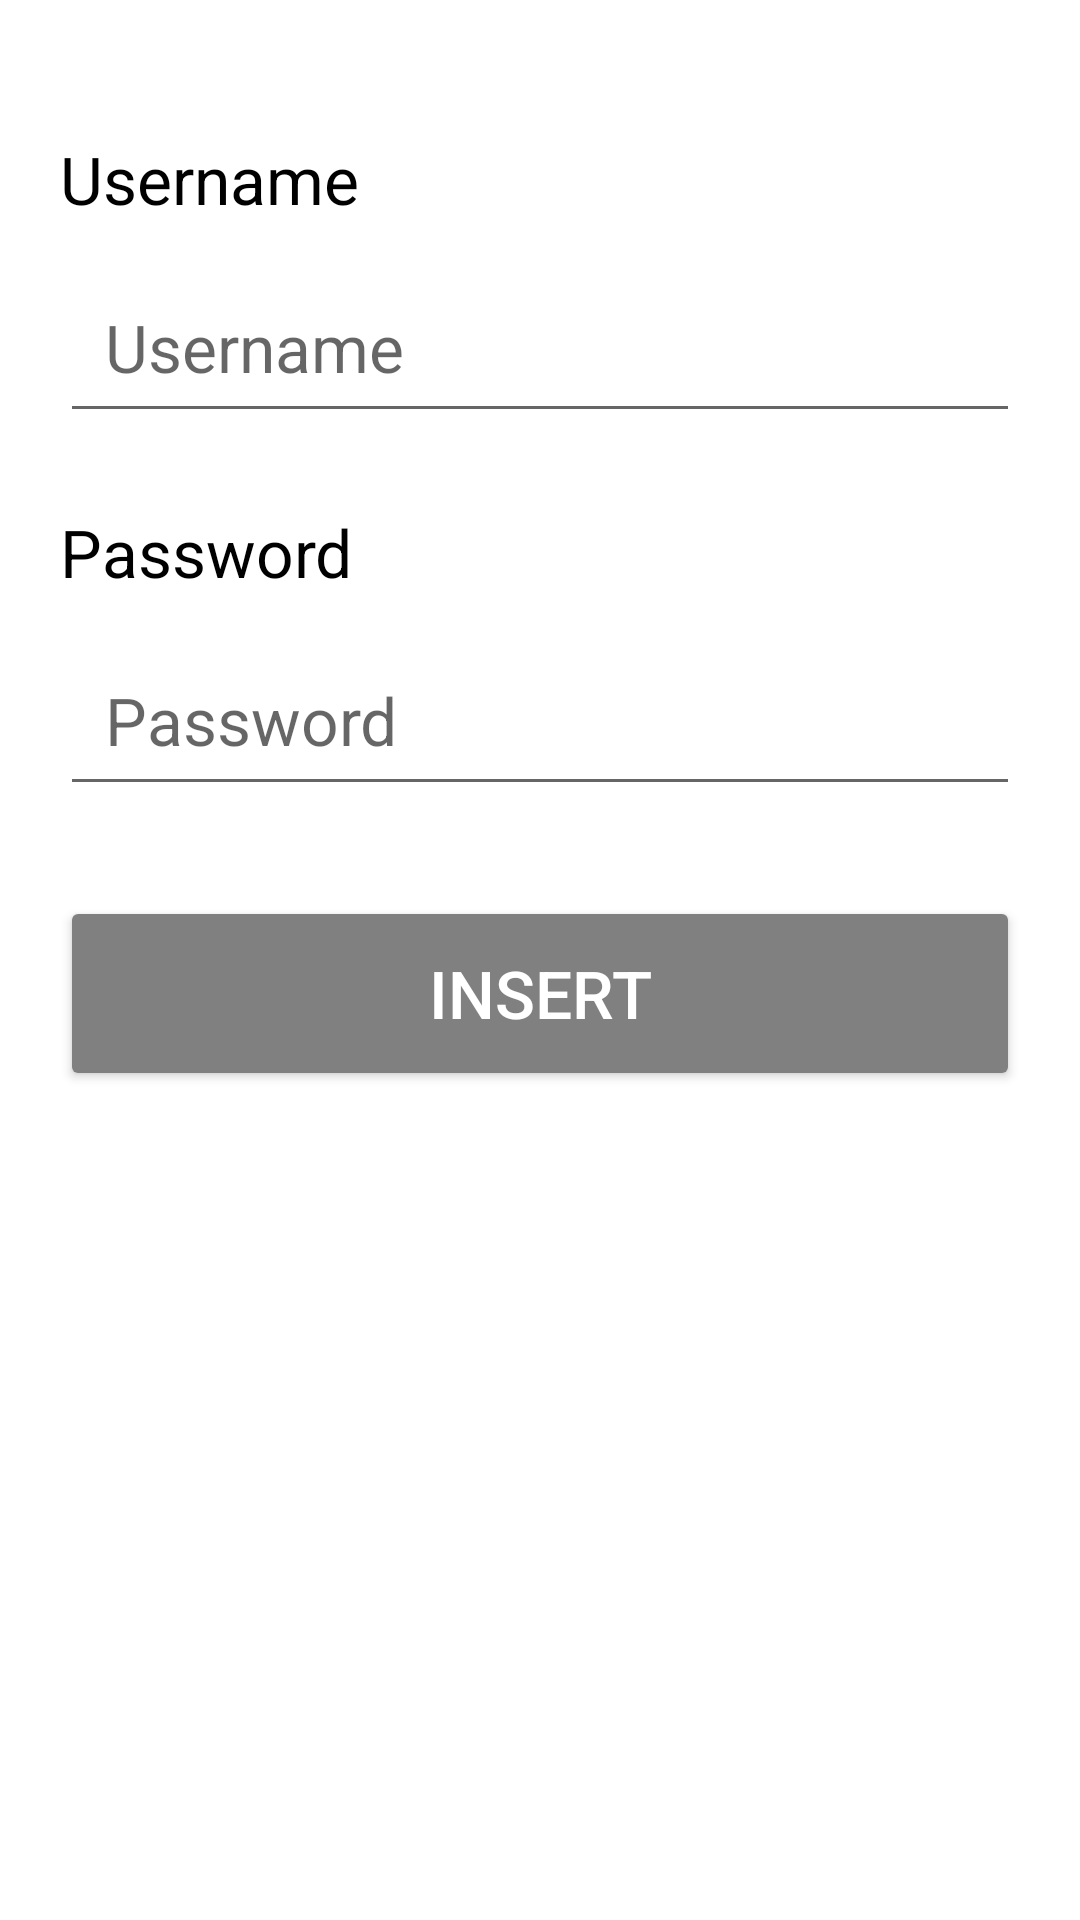

The Android layout XML behind this screen, and the referenced resources:
<!-- AndroidManifest.xml: application theme Theme.Database -->
<!-- res/layout/activity_insert.xml -->
<?xml version="1.0" encoding="utf-8"?>
<LinearLayout xmlns:android="http://schemas.android.com/apk/res/android"
    xmlns:tools="http://schemas.android.com/tools"
    android:layout_width="match_parent"
    android:layout_height="match_parent"
    tools:context=".Insert"
    android:orientation="vertical"
    android:padding="20dp">


    <TextView
        android:id="@+id/usernameTextView"
        android:text="Username"
        android:textSize="22sp"
        style="@style/textView"
        />

    <EditText
        android:id="@+id/userNAME"
        android:hint="@string/name"
        style="@style/editText"
        android:layout_marginTop="10dp"
        />

    <TextView
        android:id="@+id/passwordTextView"
        android:text="Password"
        android:textSize="22sp"
        style="@style/textView"
        />

    <EditText
        android:id="@+id/userPASSWORD"
        android:hint="@string/password"
        style="@style/editText.password"
        android:layout_marginTop="10dp"
        />

    <Button
        android:id="@+id/btnInsert"
        style="@style/btn"
        android:text="@string/insert"
        android:layout_marginTop="30dp"
        />
</LinearLayout>
<!-- resources referenced by this layout -->
<resources>
  <string name="insert">Insert</string>
  <string name="name">Username</string>
  <string name="password">Password</string>
  <style name="btn">
          <item name="android:layout_height">65dp</item>
          <item name="android:layout_width">match_parent</item>
          <item name="android:textSize">22sp</item>
          <item name="android:textColor">@color/white</item>
          <item name="android:backgroundTint">@android:color/tertiary_text_light</item>
      </style>
  <style name="editText">
          <item name="android:layout_height">60dp</item>
          <item name="android:layout_width">match_parent</item>
          <item name="android:paddingStart">15dp</item>
          <item name="android:paddingEnd">15dp</item>
          <item name="android:textSize">22sp</item>
          <item name="android:textColor">@color/black</item>
          <item name="android:inputType">text</item>
      </style>
  <style name="editText.password">
          <item name="android:inputType">textPassword</item>
      </style>
  <style name="textView">
  
          <item name="android:layout_width">wrap_content</item>
          <item name="android:layout_height">wrap_content</item>
          <item name="android:textColor">@color/black</item>
          <item name="android:layout_marginTop">25dp</item>
          <item name="android:textSize">22sp</item>
  
      </style>
  <style name="Theme.Database" parent="Theme.MaterialComponents.DayNight.DarkActionBar">
          
          <item name="colorPrimary">@android:color/holo_blue_light</item>
          <item name="colorPrimaryVariant">@android:color/holo_blue_dark</item>
          <item name="colorOnPrimary">@color/white</item>
          
          <item name="colorSecondary">@color/teal_200</item>
          <item name="colorSecondaryVariant">@color/teal_700</item>
          <item name="colorOnSecondary">@color/black</item>
          
          <item name="android:statusBarColor" tools:targetApi="l">?attr/colorPrimaryVariant</item>
          
      </style>
  <!-- not gathered from this repository: default colours our renderer supplied (Android Studio template values) -->
  <color name="teal_200">#FF03DAC5</color>
  <color name="teal_700">#FF018786</color>
  <color name="black">#FF000000</color>
  <color name="white">#FFFFFFFF</color>
</resources>
